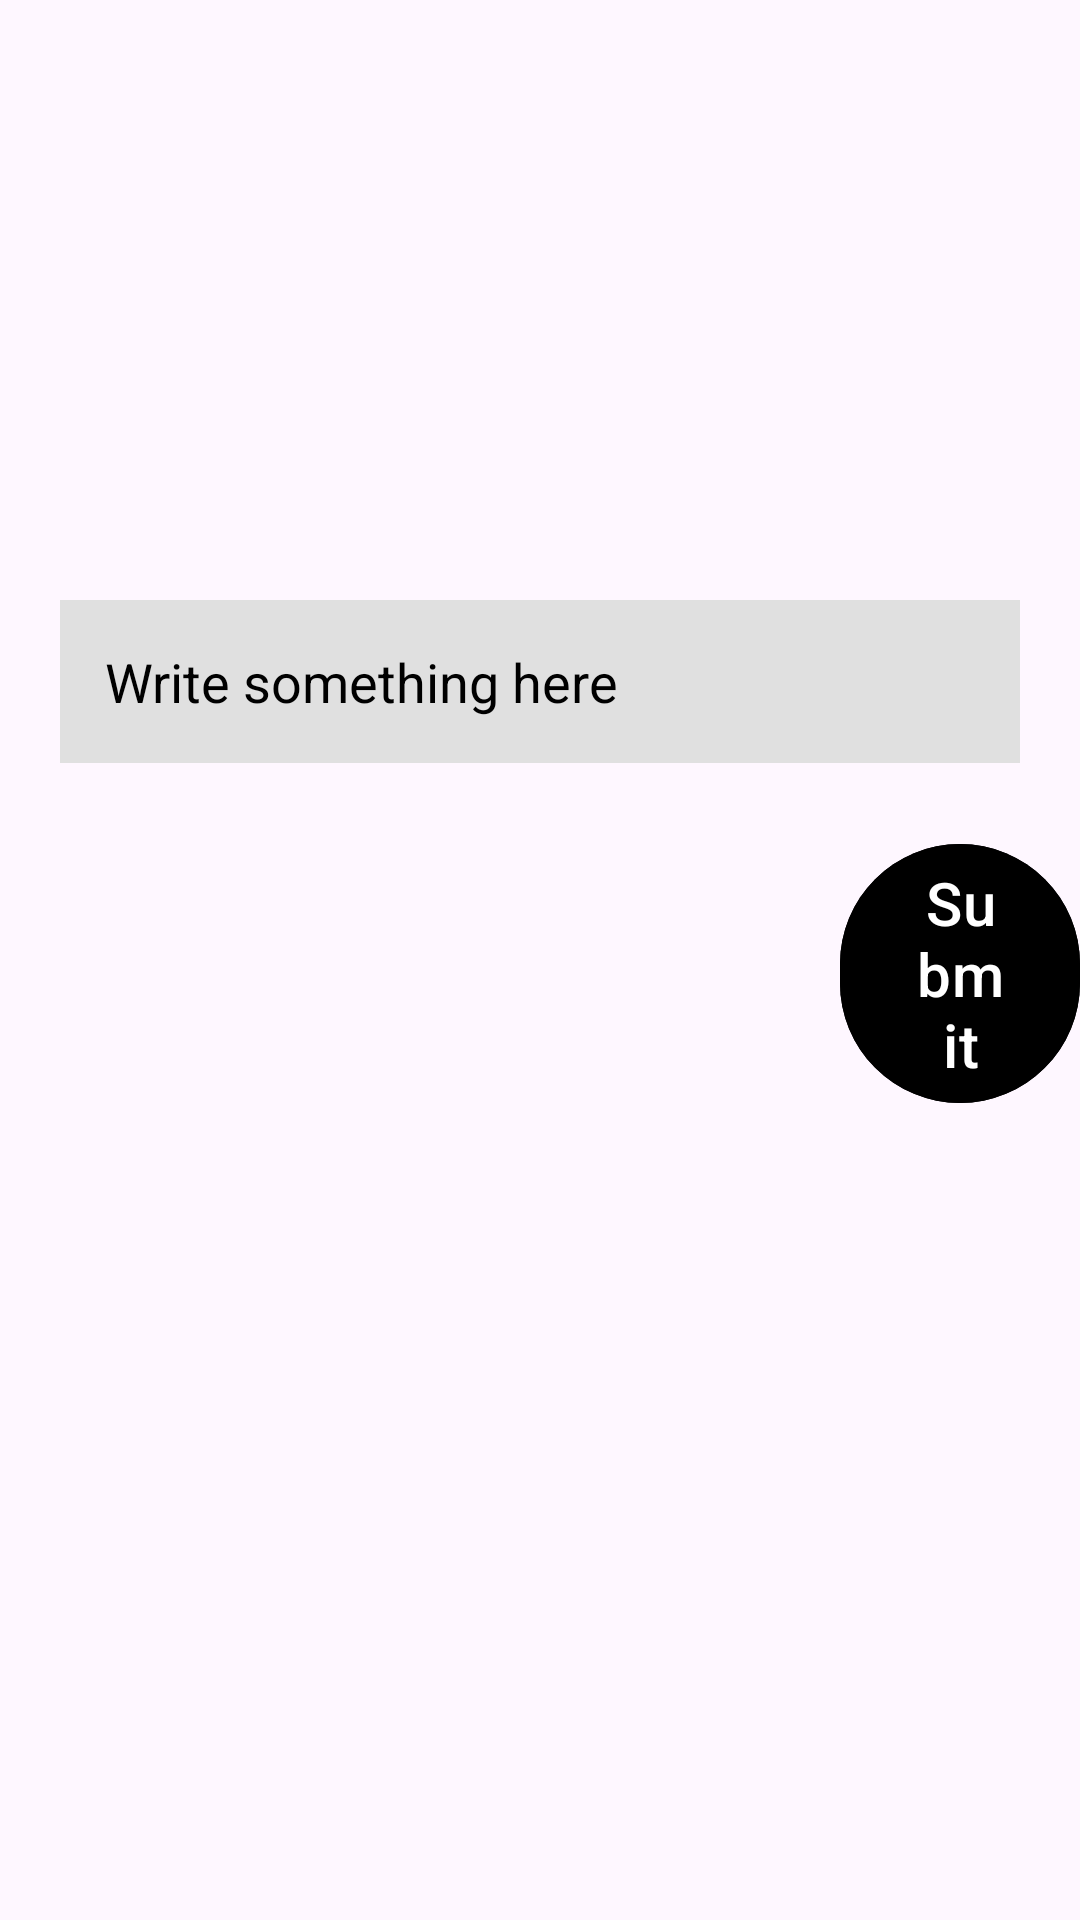

Write the Android layout XML for this screen, with the resource values it uses.
<!-- AndroidManifest.xml: application theme Theme.MyAppTest -->
<!-- res/layout/activity_test_notification.xml -->
<?xml version="1.0" encoding="utf-8"?>
<RelativeLayout xmlns:android="http://schemas.android.com/apk/res/android"
    xmlns:tools="http://schemas.android.com/tools"
    android:layout_width="match_parent"
    android:layout_height="match_parent"
    tools:context=".TestNotification">


    <EditText
        android:id="@+id/edit_notif_msg"
        android:layout_width="match_parent"
        android:layout_height="wrap_content"
        android:layout_marginStart="20sp"
        android:layout_marginTop="200dp"
        android:layout_marginEnd="20sp"
        android:layout_marginBottom="20sp"
        android:background="#e0e0e0"
        android:hint="@string/msg"
        android:padding="15sp"
        android:textColor="@color/black"
        android:textColorHint="@color/black" />


    <com.google.android.material.button.MaterialButton
        android:id="@+id/submit_btn"
        android:layout_width="wrap_content"
        android:layout_height="wrap_content"
        android:layout_below="@id/edit_notif_msg"
        android:layout_marginStart="280sp"
        android:layout_marginTop="3dp"
        android:backgroundTint="@color/black"
        android:text="@string/submit"
        android:textColor="@color/white"
        android:textSize="20sp" />

</RelativeLayout>
<!-- resources referenced by this layout -->
<resources>
  <color name="black">#FF000000</color>
  <color name="white">#FFFFFFFF</color>
  <string name="msg">Write something here</string>
  <string name="submit">Submit</string>
  <style name="Theme.MyAppTest" parent="Base.Theme.MyAppTest" />
  <style name="Base.Theme.MyAppTest" parent="Theme.Material3.DayNight.NoActionBar">
          
          
      </style>
</resources>
